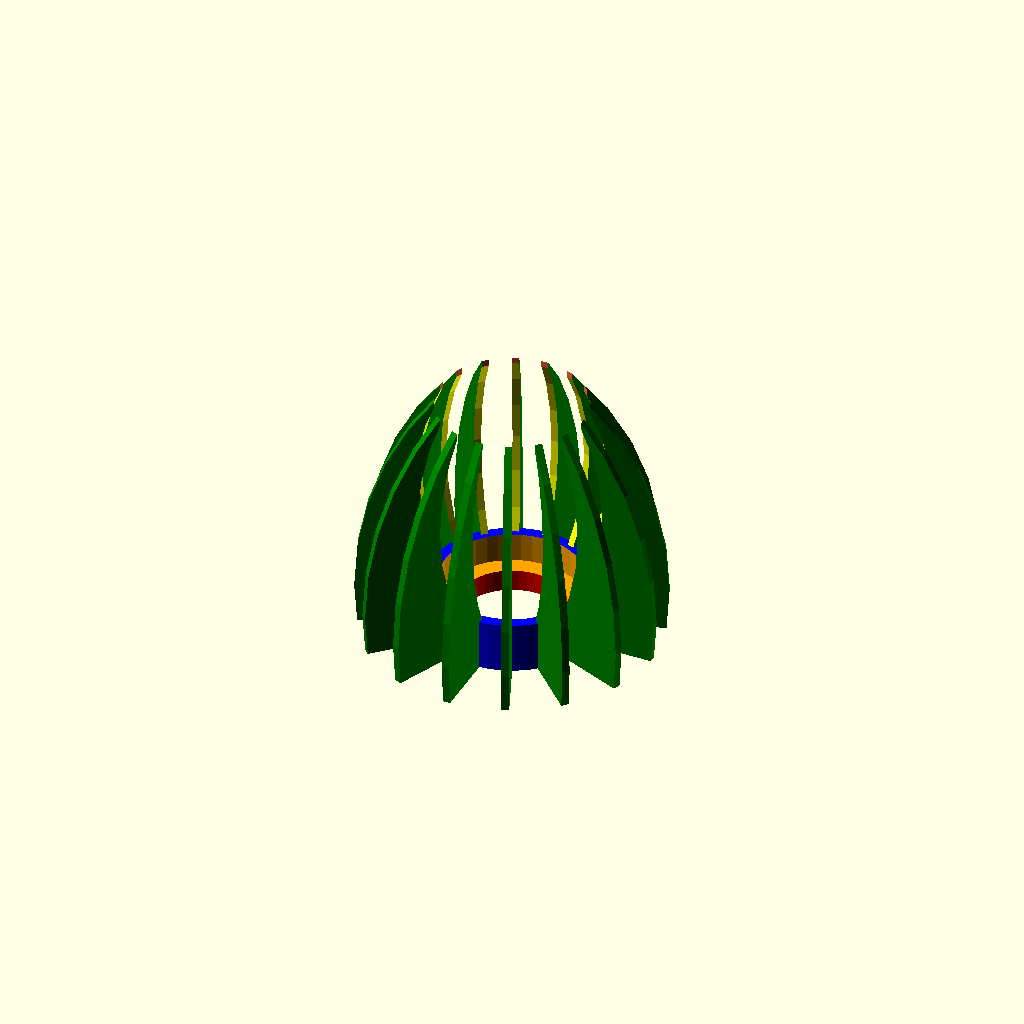
Cell 1 — every parameter at its default value.
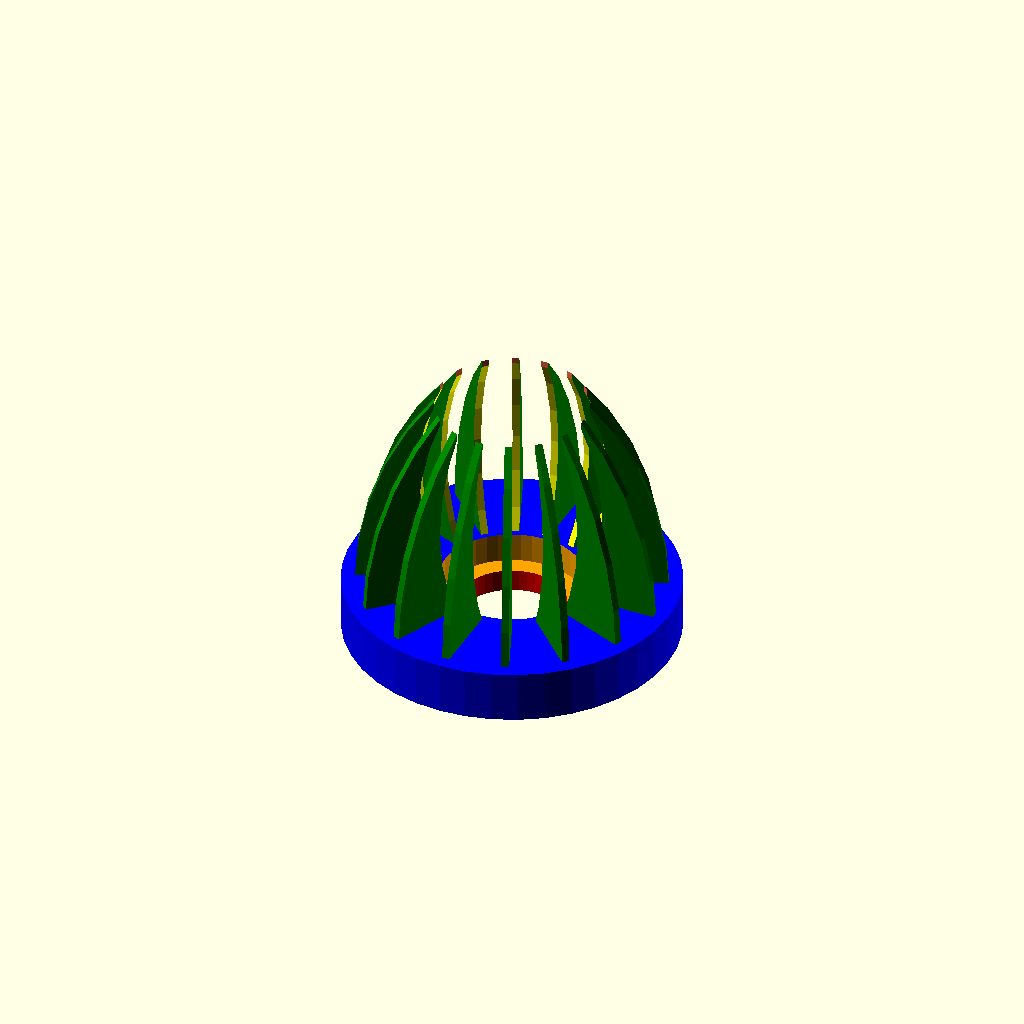
Cell 2 — basePlate_d set to 88, the other parameters unchanged.
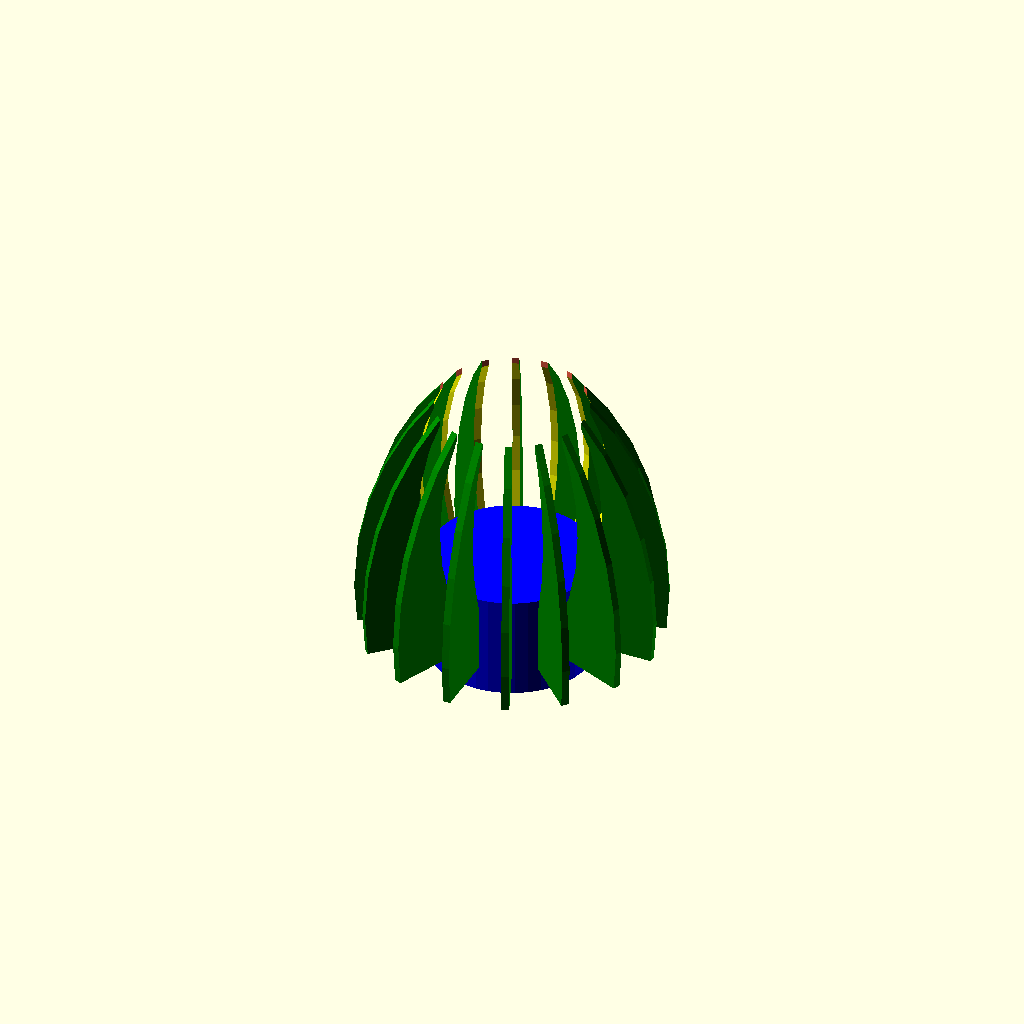
Cell 3 — basePlate_h set to 28, the other parameters unchanged.
One fixed orthographic camera (rotation 55°, 0°, 25°; colour scheme Cornfield) for every cell.
OpenSCAD source file inputs/thingiverse/files/thing-1454572/files/IkeaLampModTop.scad:
/// Ikea light mod v3 - March 25,2016


/////////  base plate variables
basePlate_d=44;
basePlate_h=14;
baseTubeSub_d=38;
baseTubeSub_h=10;
basePlateSub_d=28.5;    // hole for ikea type G lamp stand
basePlateSub_h=10;
//////////  fins variables
finShape_d=147;
finShape_h=2;
finShapeSub_d=130;
finShapeSub_h=finShape_h+2;

/////////  final assembly
rotate([180,0,0])
    bottomAssy();
module bottomAssy() {
    
    rotate([0,0,0])
        finAssy();
    rotate([0,0,22.5])
        finAssy();    
    rotate([0,0,45])
        finAssy();
    rotate([0,0,67.5])
        finAssy();
    rotate([0,0,90])
        finAssy();
    rotate([0,0,112.5])
        finAssy();    
    rotate([0,0,135])
        finAssy();
    rotate([0,0,157.5])
        finAssy();
    rotate([0,0,180])
        finAssy();
    rotate([0,0,202.5])
        finAssy();   
    rotate([0,0,225])
        finAssy();
    rotate([0,0,247.5])
        finAssy();
    rotate([0,0,270])
        finAssy();
    rotate([0,0,292.5])
        finAssy();
    rotate([0,0,315])
        finAssy();
    rotate([0,0,337.5])
        finAssy();
    translate([0,0,-5])    
    basePlateAssy();
}
module basePlateAssy() {
    difference() {
        translate([0,0,-2])
            basePlate();
        translate([0,0,2])
            basePlateSub();
        translate([0,0,-6])    
            baseTubeSub();
    }
}

module finAssy() {
        translate([-20,0,0])
    rotate([90,0,])             // rotate 90 degrees for assembly
//        translate([-20,-60,-10])
//            cubeShadow();      // width comparison
    difference() {
        translate([53,-11,0])
        finShape(); 
        translate([59,-40,0])   //  was 56,-40,0
            finShapeSub();
        translate([-22,0,-2])
            cubeSub();          // cut top
        translate([0,-100,-2])
            cubeSub();          // cut right
    }
}

////////// basic shapes
module basePlate() {
    color("blue")
    cylinder(d=basePlate_d, h=basePlate_h, center=true, $fn=40);

}
module finShape() {
    color("green")
        resize([finShape_d, finShape_d+20, finShape_h])
    cylinder(d=finShape_d, h=finShape_h, center=true, $fn=40);
    }
////////// Subtractions

module basePlateSub() {
    color("red")
        cylinder(d=basePlateSub_d, h=basePlateSub_h, center=true, $fn=40); 
}
module baseTubeSub() {
    color("orange")
       cylinder(d=baseTubeSub_d, h=baseTubeSub_h, center=true, $fn=40);
}
module finShapeSub() {
    color("yellow")
    cylinder(d=finShapeSub_d, h=finShapeSub_h, center=true, $fn=40);
}

module cubeSub() {
    color("tomato")
    cube([200,200,5]);
}
////////// shadow shapes
    module cubeShadow() {
    color("greenyellow")
    cube([20,60,1]);
}
Parameter table extracted from the source (name, type, default, range or options):
basePlate_d: number, default 44
basePlate_h: number, default 14
baseTubeSub_d: number, default 38
baseTubeSub_h: number, default 10
basePlateSub_d: number, default 28.5
basePlateSub_h: number, default 10
finShape_d: number, default 147
finShape_h: number, default 2
finShapeSub_d: number, default 130
